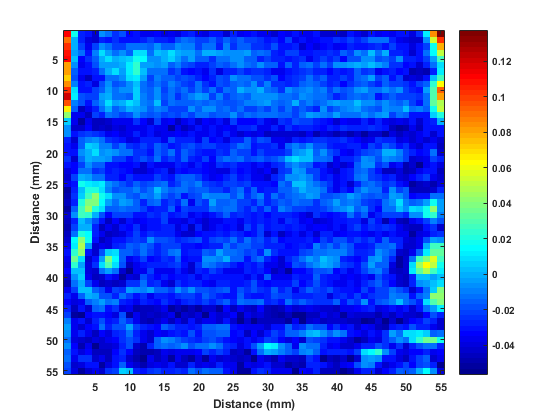

The data file committed next to this chart (first rows):
0.57, 0.2775, 0.1481, 0.0863, 0.0413, 0.0188, 0.0506, 0.1538, 0.135, 0.0394, -0.0075, -0.0413, -0.0319, -0.0225, -0.03, -0.0338, -0.0375, -0.0413, -0.0263, -0.0469, -0.03, -0.0394, -0.0413, -0.0338
0.5569, 0.2831, 0.1238, 0.0469, 0.0037, -0.0188, -0.0113, 0.0431, 0.0431, -0.0019, -0.0169, -0.0431, -0.0338, -0.0244, -0.0375, -0.0431, -0.0413, -0.0469, -0.0487, -0.0375, -0.0375, -0.0319, -0.0375, -0.0319
0.5794, 0.2644, 0.1106, 0.0188, -0.0263, -0.03, -0.0413, -0.0056, -0.0113, -0.0244, -0.0188, -0.0338, -0.0319, -0.0356, -0.0375, -0.0338, -0.0394, -0.0356, -0.0394, -0.03, -0.0263, -0.0356, -0.0394, -0.0319
0.5925, 0.2775, 0.09, 0, -0.0281, -0.0394, -0.0431, -0.0263, -0.0319, -0.0244, -0.0319, -0.0319, -0.03, -0.0263, -0.0225, -0.0281, -0.0281, -0.0319, -0.0188, -0.0131, -0.0169, -0.0225, -0.0225, -0.0169
0.6019, 0.3094, 0.1031, 0, -0.0206, -0.0375, -0.0206, -0.0056, -0.0113, -0.0206, -0.0225, -0.0113, -0.0131, -0.0131, -0.0169, -0.0075, -0.0169, -0.015, -0.0056, -0.0094, -0.0094, -0.0206, -0.0113, -0.0113
0.6019, 0.3225, 0.1069, -0.0019, -0.0131, -0.03, -0.0094, 0.0075, -0.0019, -0.0113, -0.0075, -0.015, 0.0075, 0.0094, -0.0113, 0.0037, 0, 0.0075, 0, -0.0019, -0.0037, -0.0113, 0, 0
0.5794, 0.3056, 0.1106, 0.0037, -0.0338, -0.0244, -0.0169, 0, 0.0075, 0, 0.0019, 0.0056, 0.0188, 0.015, -0.0075, -0.0056, 0, 0.0056, -0.0037, -0.0113, -0.0019, -0.0169, -0.015, -0.0244
0.5681, 0.2813, 0.0806, -0.0075, -0.0356, -0.03, -0.0188, -0.0037, -0.0019, -0.0037, 0, 0.0113, 0.0244, -0.0019, -0.0037, -0.0075, -0.0019, -0.015, -0.0094, -0.0188, -0.0225, -0.0263, -0.0281, -0.0206
0.5606, 0.2681, 0.0806, -0.015, -0.03, -0.03, -0.0263, -0.0131, 0, 0.0075, -0.0037, 0.0131, 0.0225, 0.0037, -0.0131, -0.0131, -0.0113, -0.0244, -0.0188, -0.03, -0.0338, -0.03, -0.0356, -0.0244
0.5738, 0.27, 0.0713, -0.0188, -0.0375, -0.045, -0.0319, -0.0319, -0.0113, -0.0131, -0.0056, 0.0094, 0.0131, -0.0019, -0.0206, -0.0094, -0.015, -0.015, -0.0206, -0.0188, -0.0225, -0.0281, -0.0338, -0.0263
0.5925, 0.2944, 0.0844, -0.0094, -0.0319, -0.0281, -0.0394, -0.0188, -0.0075, -0.0188, -0.015, -0.0075, 0.0037, -0.0131, -0.0188, -0.0131, -0.0188, -0.0094, -0.015, -0.0206, -0.0244, -0.0131, -0.0244, -0.0319
0.6112, 0.3169, 0.1013, 0.0075, -0.0319, -0.03, -0.0206, -0.0169, -0.0019, -0.0131, -0.0075, -0.0075, 0.0056, -0.0131, -0.015, -0.0075, -0.0225, -0.0113, -0.0188, -0.0131, -0.0206, -0.0113, -0.0225, -0.0131
0.6544, 0.33, 0.12, 0.0113, -0.0188, -0.0225, -0.0206, -0.0037, 0, -0.0131, -0.0131, -0.0169, 0.0056, -0.0094, -0.015, -0.0056, -0.0188, -0.0131, -0.0244, -0.0169, -0.0094, -0.0037, -0.0075, -0.0206
0.6413, 0.3094, 0.0975, -0.0094, -0.0188, -0.03, -0.0169, -0.0075, 0.0075, -0.0037, 0, 0.0094, 0.0019, -0.0094, -0.0131, 0.0037, -0.0225, -0.0131, -0.0169, -0.015, -0.015, -0.0113, -0.0169, -0.0131
0.5756, 0.2644, 0.0656, -0.0169, -0.0469, -0.0356, -0.0263, -0.0113, 0, -0.0169, -0.0094, 0, -0.0019, -0.0075, -0.0169, -0.0094, -0.0131, -0.0206, -0.0206, -0.0206, -0.0075, -0.0169, -0.0075, -0.0056
0.5344, 0.2156, 0.0413, -0.0356, -0.0356, -0.045, -0.0206, -0.0281, -0.0131, -0.0169, -0.0206, -0.0188, -0.0056, -0.0169, -0.0188, -0.015, -0.0225, -0.0188, -0.0225, -0.0169, -0.0206, -0.0113, -0.0113, -0.0188
0.5119, 0.1837, 0.0056, -0.0356, -0.0525, -0.0356, -0.045, -0.0469, -0.0413, -0.0375, -0.0356, -0.0375, -0.0244, -0.0338, -0.0431, -0.0225, -0.0356, -0.0338, -0.0469, -0.0356, -0.0319, -0.0413, -0.0338, -0.0356
0.4913, 0.1519, -0.0056, -0.0413, -0.0413, -0.0338, -0.0469, -0.0413, -0.045, -0.0394, -0.0431, -0.0375, -0.0375, -0.0375, -0.03, -0.0356, -0.0375, -0.0506, -0.0356, -0.045, -0.0394, -0.03, -0.0375, -0.0319
0.4556, 0.1369, -0.0056, -0.0319, -0.0244, -0.0206, -0.0244, -0.0263, -0.0356, -0.0338, -0.0394, -0.0375, -0.0281, -0.0375, -0.0319, -0.0394, -0.0375, -0.0356, -0.0338, -0.0356, -0.0319, -0.0375, -0.0375, -0.0319
0.4088, 0.0938, -0.0281, -0.0431, -0.0169, -0.0094, -0.0075, -0.0113, -0.0244, -0.0281, -0.03, -0.0394, -0.0356, -0.0263, -0.0281, -0.0263, -0.0356, -0.0188, -0.0281, -0.0263, -0.0263, -0.0375, -0.0225, -0.0338
0.3844, 0.0956, -0.03, -0.0356, -0.015, 0.0056, 0.0037, -0.0094, -0.0094, -0.0206, -0.0131, -0.0244, -0.0281, -0.0206, -0.0281, -0.015, -0.0225, -0.03, -0.0281, -0.0225, -0.0188, -0.0244, -0.0225, -0.0225
0.3862, 0.0975, -0.03, -0.03, -0.0075, 0, 0.0075, -0.0056, -0.0019, -0.0075, -0.0113, -0.0113, -0.0244, -0.0244, -0.0319, -0.0169, -0.0206, -0.0131, -0.0263, -0.0169, -0.0206, -0.0281, -0.03, -0.0319
0.3956, 0.1031, -0.0244, -0.0431, -0.0113, 0, -0.0019, -0.0019, -0.0075, -0.0225, -0.0225, -0.0319, -0.0244, -0.0188, -0.0244, -0.0131, -0.0281, -0.0206, -0.0281, -0.015, -0.0281, -0.03, -0.0225, -0.0338
0.3938, 0.1031, -0.0319, -0.0338, -0.0225, -0.0056, -0.0169, -0.0169, -0.0319, -0.0319, -0.0338, -0.0338, -0.03, -0.0413, -0.03, -0.0356, -0.0375, -0.0375, -0.0263, -0.03, -0.0375, -0.0263, -0.0338, -0.0375
0.3862, 0.0863, -0.0394, -0.0338, -0.0113, -0.0113, -0.0244, -0.0206, -0.03, -0.0263, -0.03, -0.0338, -0.0413, -0.0413, -0.0356, -0.0319, -0.0281, -0.0413, -0.03, -0.0338, -0.03, -0.0319, -0.0338, -0.0356
0.3581, 0.0581, -0.0413, -0.0225, 0, -0.0037, -0.0113, -0.0113, -0.0263, -0.0263, -0.0338, -0.0244, -0.0319, -0.03, -0.0319, -0.0225, -0.0263, -0.0319, -0.0188, -0.0169, -0.0169, -0.0225, -0.03, -0.0356
0.3413, 0.0544, -0.0356, -0.0319, 0.0169, 0.0131, 0.0094, 0.0131, -0.0056, -0.0131, -0.0188, -0.0244, -0.015, -0.0206, -0.0188, -0.0169, -0.0113, -0.0281, -0.0206, -0.0113, -0.015, -0.0094, -0.0206, -0.0244
0.3469, 0.0469, -0.0506, -0.0281, 0.0037, 0.0206, 0.0206, 0.0075, -0.0094, -0.0188, -0.015, -0.015, -0.0094, -0.0188, -0.0113, 0.0037, -0.0094, -0.015, -0.0131, -0.0113, -0.0188, -0.015, -0.015, -0.0206
0.3356, 0.0581, -0.0487, -0.0244, 0.0056, 0.0281, 0.0431, 0.0188, 0.0075, -0.0075, -0.0056, -0.0169, -0.0188, -0.0094, -0.0113, -0.0019, -0.0169, -0.0225, -0.015, -0.0319, -0.0225, -0.0188, -0.0075, -0.0094
0.345, 0.0638, -0.0469, -0.0263, 0.0206, 0.0394, 0.0394, 0.015, -0.0037, -0.0113, -0.0037, -0.0075, -0.015, -0.0263, -0.015, -0.0131, -0.0281, -0.0225, -0.0263, -0.0131, -0.0356, -0.0188, -0.0244, -0.0037
0.3619, 0.0638, -0.0525, -0.0169, 0.0263, 0.045, 0.0206, 0.0075, -0.015, -0.0169, -0.0131, -0.0169, -0.015, -0.0225, -0.03, -0.0263, -0.0263, -0.0169, -0.0338, -0.0225, -0.0244, -0.0244, -0.0244, -0.0113
0.3469, 0.0525, -0.0413, -0.0075, 0.0281, 0.0225, 0, -0.0188, -0.0338, -0.0225, -0.0225, -0.0225, -0.0319, -0.0319, -0.0244, -0.0263, -0.0225, -0.03, -0.0263, -0.0244, -0.0375, -0.03, -0.0356, -0.0319
0.3244, 0.045, -0.0469, -0.0263, 0.0019, -0.0056, -0.0188, -0.0319, -0.0469, -0.0338, -0.0413, -0.0319, -0.0375, -0.0338, -0.0319, -0.03, -0.0225, -0.0375, -0.0356, -0.0394, -0.03, -0.0375, -0.0431, -0.0356
0.2925, 0.0394, -0.0487, -0.0206, 0, 0, -0.0263, -0.0469, -0.0375, -0.0413, -0.0319, -0.0338, -0.0244, -0.0375, -0.03, -0.03, -0.0281, -0.0281, -0.0394, -0.03, -0.0469, -0.0263, -0.0413, -0.0356
0.2962, 0.0356, -0.045, -0.0113, 0.0206, 0.015, -0.0263, -0.0375, -0.045, -0.0413, -0.0394, -0.0319, -0.0206, -0.03, -0.0244, -0.0263, -0.0263, -0.0263, -0.0356, -0.0413, -0.0431, -0.0338, -0.0319, -0.0319
0.3113, 0.0413, -0.0431, 0.015, 0.0413, 0.0188, -0.0319, -0.045, -0.0394, -0.03, -0.03, -0.0244, -0.0206, -0.0244, -0.0075, -0.0188, -0.0188, -0.0225, -0.0281, -0.0244, -0.0225, -0.0188, -0.0319, -0.0206
0.315, 0.0263, -0.0356, 0.0113, 0.0469, -0.0019, -0.0413, -0.0375, -0.0394, -0.0263, -0.0244, -0.0169, -0.0188, -0.0131, -0.0188, -0.0281, -0.0225, -0.0206, -0.0206, -0.0319, -0.03, -0.0338, -0.0319, -0.0281
0.3038, 0.0206, -0.0319, 0.0225, 0.0413, -0.03, -0.0413, -0.0188, 0.0056, 0.0094, -0.015, -0.015, -0.0225, -0.0131, -0.0225, -0.0263, -0.0225, -0.0131, -0.0094, -0.0319, -0.0263, -0.0281, -0.015, -0.0188
0.2794, 0.0094, -0.0375, 0.0356, 0.0094, -0.0431, -0.03, -0.0019, 0.0394, 0.015, -0.015, -0.0375, -0.0319, -0.0206, -0.0338, -0.0319, -0.0244, -0.0263, -0.015, -0.0338, -0.0319, -0.0319, -0.0075, -0.0056
0.2644, 0, -0.0394, 0.0225, -0.0037, -0.0394, -0.0244, 0.0094, 0.03, 0.0075, -0.0188, -0.045, -0.0375, -0.0319, -0.0281, -0.0263, -0.0281, -0.0244, -0.0225, -0.03, -0.0431, -0.0244, -0.0094, -0.0113
0.2569, -0.0037, -0.0338, 0.0037, 0.0037, -0.0394, -0.0431, -0.0131, -0.0037, -0.0113, -0.0431, -0.0562, -0.0356, -0.0356, -0.0225, -0.0356, -0.0356, -0.0356, -0.0263, -0.0356, -0.0413, -0.0281, -0.0319, -0.0225
0.2381, -0.0037, -0.0413, -0.0075, 0.0056, -0.0375, -0.0469, -0.0431, -0.0319, -0.0375, -0.0506, -0.0394, -0.0413, -0.0188, -0.0263, -0.0338, -0.0281, -0.0338, -0.0319, -0.0319, -0.0281, -0.0356, -0.0263, -0.0319
0.2288, 0.0075, -0.0487, -0.0113, 0, -0.0206, -0.0375, -0.045, -0.0413, -0.0469, -0.0431, -0.0244, -0.0244, -0.0113, -0.0281, -0.0244, -0.0356, -0.0431, -0.0244, -0.0319, -0.0263, -0.0263, -0.0338, -0.0375
0.2306, 0.0188, -0.0356, -0.0225, 0.0019, 0.0019, -0.0169, -0.0206, -0.0356, -0.0206, -0.0244, -0.0019, -0.0075, -0.0094, -0.0037, -0.0169, -0.0169, -0.0225, -0.0056, -0.0169, -0.0075, -0.0188, -0.0188, -0.0206
0.2175, 0.0356, -0.0281, -0.0375, -0.015, 0, -0.0019, -0.0188, -0.0188, -0.0281, -0.0131, -0.0225, -0.0319, -0.0244, -0.0356, -0.0281, -0.0263, -0.0319, -0.0244, -0.0206, -0.0206, -0.0281, -0.0169, -0.0225
0.2494, 0.0506, -0.0338, -0.0394, -0.0356, -0.0169, -0.0094, -0.0037, -0.0131, -0.0094, -0.0263, -0.03, -0.0356, -0.0281, -0.0319, -0.0338, -0.0244, -0.03, -0.0356, -0.0281, -0.0244, -0.0263, -0.0225, -0.0263
0.2569, 0.0675, -0.0281, -0.0469, -0.0319, -0.0413, -0.0169, -0.0131, -0.03, -0.0244, -0.0394, -0.0375, -0.0487, -0.0469, -0.0469, -0.0413, -0.0375, -0.0525, -0.0469, -0.0506, -0.0469, -0.0525, -0.0431, -0.0413
0.2719, 0.0881, -0.0206, -0.0506, -0.0544, -0.0338, -0.03, -0.0319, -0.0338, -0.0394, -0.0188, -0.0506, -0.0375, -0.0469, -0.0413, -0.045, -0.0413, -0.0375, -0.0544, -0.0413, -0.0469, -0.0394, -0.0562, -0.0356
0.3169, 0.1031, -0.0094, -0.0375, -0.0319, -0.0413, -0.0281, -0.0188, -0.0319, -0.0281, -0.0169, -0.0244, -0.0375, -0.0469, -0.0487, -0.0413, -0.0375, -0.045, -0.0356, -0.045, -0.0319, -0.0431, -0.0375, -0.0375
0.3469, 0.1219, -0.0037, -0.0356, -0.0431, -0.0338, -0.03, -0.0131, -0.0263, -0.0188, -0.0188, -0.0037, -0.0225, -0.0281, -0.03, -0.0338, -0.0169, -0.0225, -0.0281, -0.0281, -0.0319, -0.0281, -0.0169, -0.015
0.3394, 0.12, -0.0056, -0.0375, -0.0281, -0.0356, -0.0469, -0.0338, -0.0394, -0.0281, -0.0244, -0.0113, -0.0281, -0.0375, -0.0431, -0.0338, -0.0375, -0.0319, -0.0263, -0.03, -0.0188, -0.03, -0.0188, -0.0188
0.3187, 0.12, -0.0131, -0.0394, -0.0431, -0.0469, -0.0394, -0.0413, -0.0356, -0.0338, -0.0244, -0.0188, -0.0244, -0.0356, -0.0413, -0.015, -0.0075, -0.0094, -0.0169, -0.0225, -0.0244, -0.0263, -0.0206, -0.0188
0.3487, 0.1256, -0.0075, -0.0338, -0.0487, -0.0356, -0.0544, -0.0413, -0.0431, -0.0394, -0.0281, -0.0188, -0.0413, -0.0487, -0.0281, -0.015, -0.0113, -0.015, -0.0131, -0.0056, -0.0188, -0.0113, -0.0113, -0.0056
0.3506, 0.1181, -0.015, -0.03, -0.0394, -0.0338, -0.0469, -0.0469, -0.045, -0.0338, -0.0244, -0.0338, -0.045, -0.0487, -0.0487, -0.0469, -0.0375, -0.0394, -0.0356, -0.0375, -0.0375, -0.0338, -0.0225, -0.0281
0.3525, 0.12, -0.0131, -0.0375, -0.0244, -0.0244, -0.0413, -0.0375, -0.0469, -0.0319, -0.0281, -0.0413, -0.0487, -0.0544, -0.0375, -0.0469, -0.0394, -0.0525, -0.0375, -0.045, -0.0506, -0.0394, -0.0525, -0.0356
0.3319, 0.105, -0.0188, -0.0413, -0.0394, -0.03, -0.03, -0.0525, -0.0394, -0.0319, -0.015, -0.0356, -0.0413, -0.0487, -0.0394, -0.0375, -0.0394, -0.03, -0.0413, -0.0413, -0.0281, -0.0394, -0.0356, -0.0394
0.3, 0.0938, -0.0225, -0.0394, -0.0506, -0.0413, -0.0375, -0.0413, -0.0244, -0.0206, 0.0056, 0.0019, -0.0263, -0.0319, -0.0244, -0.0225, -0.0263, -0.0263, -0.0244, -0.0263, -0.0131, -0.0188, -0.0131, -0.015
0.2756, 0.0694, -0.0225, -0.0525, -0.0525, -0.0431, -0.045, -0.0281, -0.0225, -0.0037, 0.0131, 0.015, -0.0075, -0.0188, -0.015, -0.0131, -0.0169, -0.0131, -0.0075, -0.0037, 0.0113, 0, 0.0037, -0.0037
0.255, 0.0638, -0.0113, -0.0413, -0.0487, -0.0375, -0.0225, -0.0188, -0.0094, 0, 0.015, 0.0188, -0.0056, -0.0206, -0.0094, -0.0206, -0.0188, -0.0225, -0.0075, -0.0037, 0.0056, -0.0131, -0.015, -0.0056
0.2419, 0.0656, -0.0244, -0.0413, -0.0581, -0.0319, -0.0338, -0.0113, -0.0094, -0.0019, 0.0037, -0.0037, -0.0169, -0.03, -0.0131, -0.0188, -0.0225, -0.015, -0.0206, -0.015, -0.0056, -0.0131, -0.0263, -0.0206
0.2381, 0.0675, -0.0056, -0.0338, -0.0281, -0.0263, 0, 0.0094, 0.0019, 0.0056, 0.0037, -0.0056, -0.0188, -0.0319, -0.0131, -0.0263, -0.0206, -0.0281, -0.0169, -0.0225, -0.0169, -0.0206, -0.0375, -0.0319
... 5 more rows
